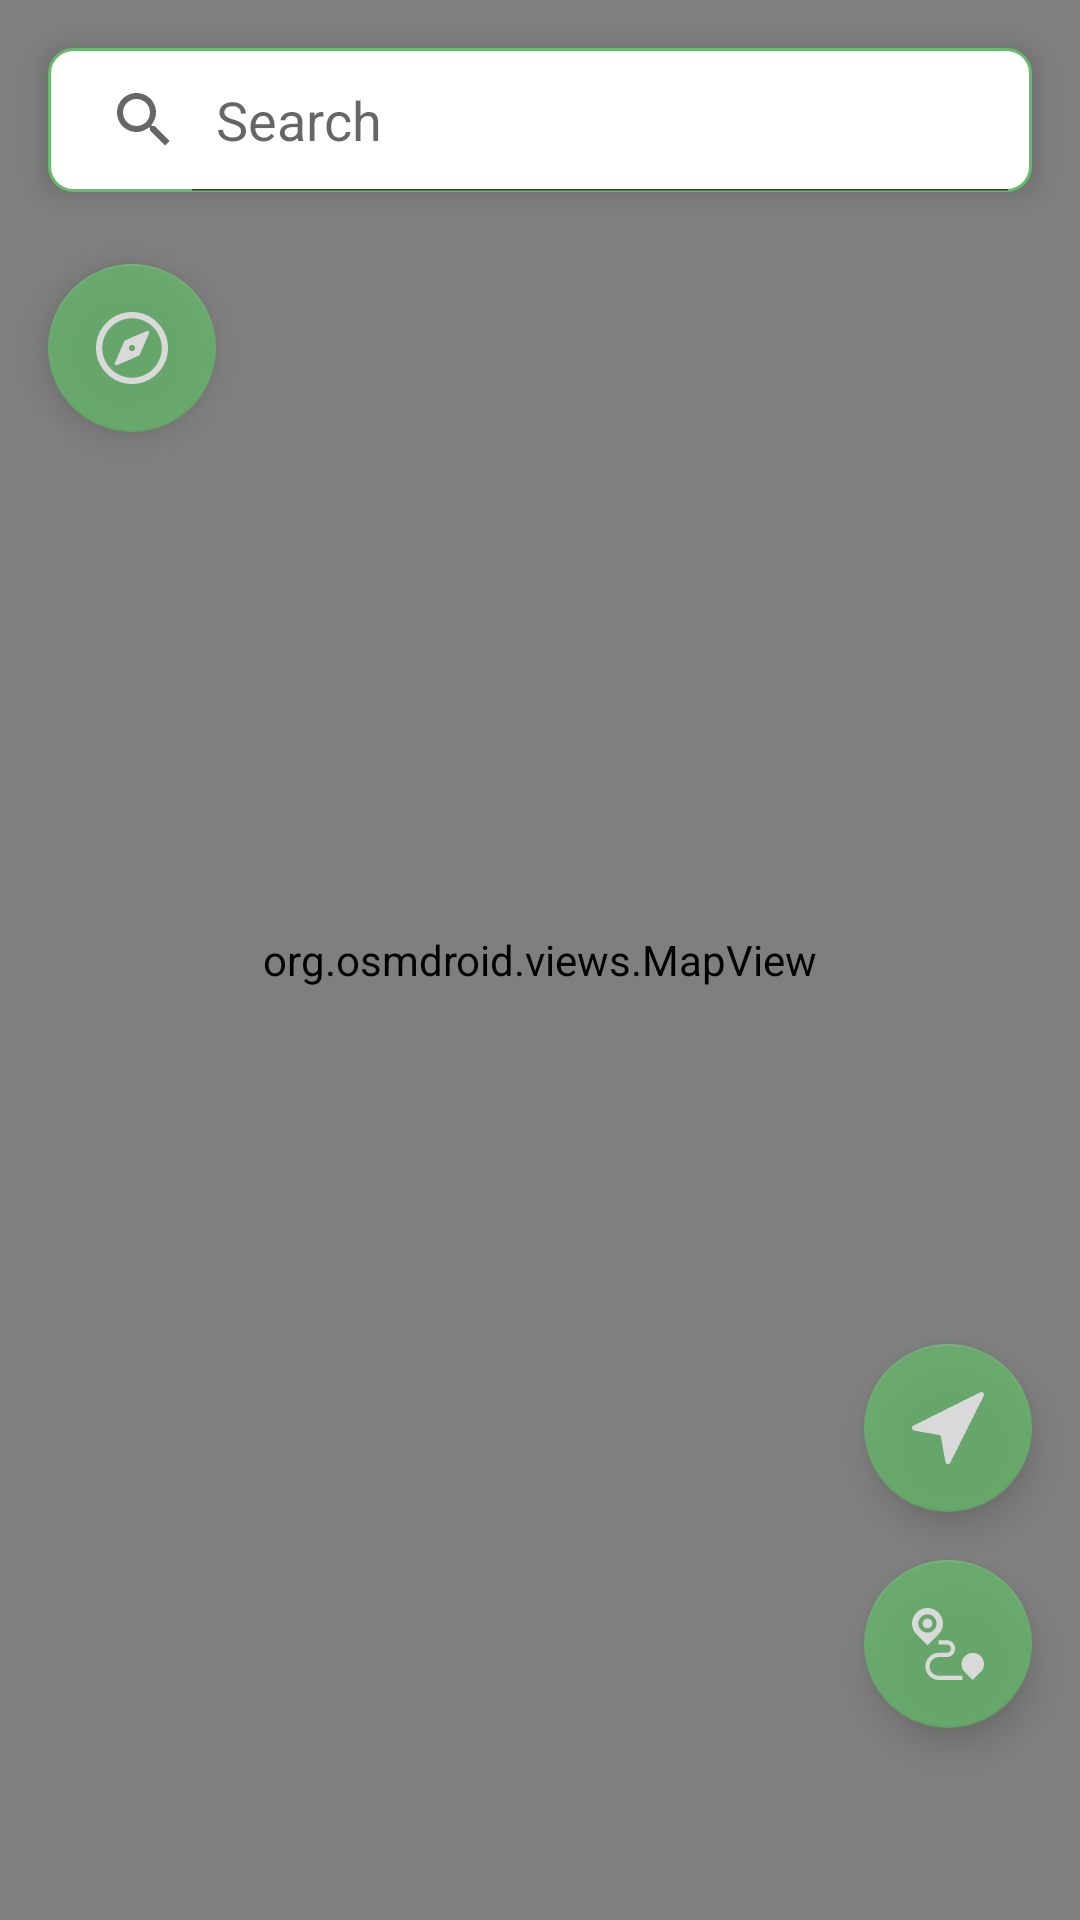

This screen was rendered from an Android layout file. Write that file and the resources it references.
<!-- AndroidManifest.xml: application theme AppTheme -->
<!-- res/layout/fragment_map.xml -->
<?xml version="1.0" encoding="utf-8"?>
<androidx.constraintlayout.widget.ConstraintLayout xmlns:android="http://schemas.android.com/apk/res/android"
    xmlns:app="http://schemas.android.com/apk/res-auto"
    xmlns:tools="http://schemas.android.com/tools"
    android:layout_width="match_parent"
    android:layout_height="match_parent">

    <SearchView
        android:id="@+id/SearchView"
        android:layout_width="0dp"
        android:layout_height="wrap_content"
        android:layout_marginStart="16dp"
        android:layout_marginTop="16dp"
        android:layout_marginEnd="16dp"
        android:background="@drawable/search_bar_background"
        android:elevation="5dp"
        android:iconifiedByDefault="false"
        android:queryHint="Search"
        app:layout_constraintEnd_toEndOf="parent"
        app:layout_constraintStart_toStartOf="parent"
        app:layout_constraintTop_toTopOf="parent">

    </SearchView>

    <com.google.android.material.floatingactionbutton.FloatingActionButton
        android:id="@+id/CompassButton"
        android:layout_width="wrap_content"
        android:layout_height="wrap_content"
        android:layout_marginStart="16dp"
        android:layout_marginTop="24dp"
        android:layout_weight="1"
        android:alpha="0.75"
        android:clickable="true"
        android:focusable="true"
        app:backgroundTint="@color/colorBasic"
        app:layout_constraintStart_toStartOf="parent"
        app:layout_constraintTop_toBottomOf="@+id/SearchView"
        app:srcCompat="@drawable/compass" />

    <org.osmdroid.views.MapView
        android:id="@+id/Map"
        android:layout_width="fill_parent"
        android:layout_height="fill_parent"
        app:layout_constraintBottom_toBottomOf="parent"
        app:layout_constraintEnd_toEndOf="parent"
        app:layout_constraintHorizontal_bias="1.0"
        app:layout_constraintStart_toStartOf="parent"
        app:layout_constraintTop_toTopOf="parent"
        app:layout_constraintVertical_bias="1.0">

    </org.osmdroid.views.MapView>

    <com.google.android.material.floatingactionbutton.FloatingActionButton
        android:id="@+id/MyLocationButton"
        android:layout_width="wrap_content"
        android:layout_height="wrap_content"
        android:layout_marginEnd="16dp"
        android:layout_marginBottom="16dp"
        android:alpha="0.75"
        android:clickable="true"
        android:focusable="true"
        app:backgroundTint="@color/colorBasic"
        app:layout_constraintBottom_toTopOf="@+id/BuildRouteButton"
        app:layout_constraintEnd_toEndOf="parent"
        app:srcCompat="@drawable/my_location" />

    <com.google.android.material.floatingactionbutton.FloatingActionButton
        android:id="@+id/BuildRouteButton"
        android:layout_width="wrap_content"
        android:layout_height="wrap_content"
        android:layout_marginEnd="16dp"
        android:layout_marginBottom="64dp"
        android:alpha="0.75"
        android:clickable="true"
        android:focusable="true"
        app:backgroundTint="@color/colorBasic"
        app:layout_constraintBottom_toBottomOf="parent"
        app:layout_constraintEnd_toEndOf="parent"
        app:srcCompat="@drawable/build_route" />

</androidx.constraintlayout.widget.ConstraintLayout>
<!-- resources referenced by this layout -->
<resources>
  <color name="colorBasic">#66bb6a</color>
  <!-- drawable compass (drawable) -->
  <vector xmlns:android="http://schemas.android.com/apk/res/android" xmlns:aapt="http://schemas.android.com/aapt"
      android:viewportWidth="490.667"
      android:viewportHeight="490.667"
      android:width="490.667dp"
      android:height="490.667dp">
      <path
          android:pathData="M245.333 0C110.059 0 0 110.059 0 245.333s110.059 245.333 245.333 245.333s245.333 -110.059 245.333 -245.333S380.608 0 245.333 0zM245.333 448c-111.744 0 -202.667 -90.923 -202.667 -202.667S133.589 42.667 245.333 42.667S448 133.589 448 245.333S357.077 448 245.333 448z"
          android:fillColor="@android:color/white" />
      <path
          android:pathData="M359.552 131.136c-3.093 -3.115 -7.765 -4.011 -11.755 -2.261l-149.333 64c-2.517 1.067 -4.523 3.093 -5.611 5.611l-64 149.333c-1.728 4.011 -0.832 8.661 2.261 11.755c2.048 2.005 4.779 3.093 7.552 3.093c1.408 0 2.837 -0.299 4.203 -0.853l149.333 -64c2.517 -1.088 4.523 -3.093 5.611 -5.611l64 -149.333C363.52 138.859 362.624 134.208 359.552 131.136zM245.333 266.667c-11.755 0 -21.333 -9.579 -21.333 -21.333c0 -11.755 9.579 -21.333 21.333 -21.333c11.755 0 21.333 9.579 21.333 21.333C266.667 257.088 257.088 266.667 245.333 266.667z"
          android:fillColor="@android:color/white" />
  </vector>
  <!-- drawable my_location (drawable) -->
  <vector xmlns:android="http://schemas.android.com/apk/res/android" xmlns:aapt="http://schemas.android.com/aapt"
      android:viewportWidth="477.883"
      android:viewportHeight="477.883"
      android:width="477.883dp"
      android:height="477.883dp">
      <path
          android:pathData="M468.456 1.808c-4.811 -2.411 -10.478 -2.411 -15.289 0l0 0L9.433 223.675c-8.429 4.219 -11.842 14.471 -7.624 22.9c2.401 4.798 6.919 8.188 12.197 9.151l176.111 32.034l32.034 176.111c1.311 7.219 7.091 12.793 14.353 13.841c0.803 0.116 1.613 0.173 2.423 0.171c6.469 0.003 12.383 -3.651 15.275 -9.438L476.07 24.711C480.292 16.284 476.883 6.03 468.456 1.808z"
          android:fillColor="@android:color/white" />
  </vector>
  <!-- drawable search_bar_background (drawable) -->
  <?xml version="1.0" encoding="utf-8"?>
  <shape xmlns:android="http://schemas.android.com/apk/res/android">
      <solid android:color="@android:color/white" />
      <stroke
          android:width="1dp"
          android:color="@color/colorBasic" />
      <corners android:radius="8dp" />
  </shape>
  <style name="AppTheme" parent="Theme.AppCompat.Light.NoActionBar">
          
          <item name="colorPrimary">@color/colorBasic</item>
          <item name="colorPrimaryDark">@color/colorDark</item>
          <item name="colorAccent">@color/colorLight</item>
      </style>
  <color name="colorDark">#338a3e</color>
  <color name="colorLight">#98ee99</color>
</resources>
